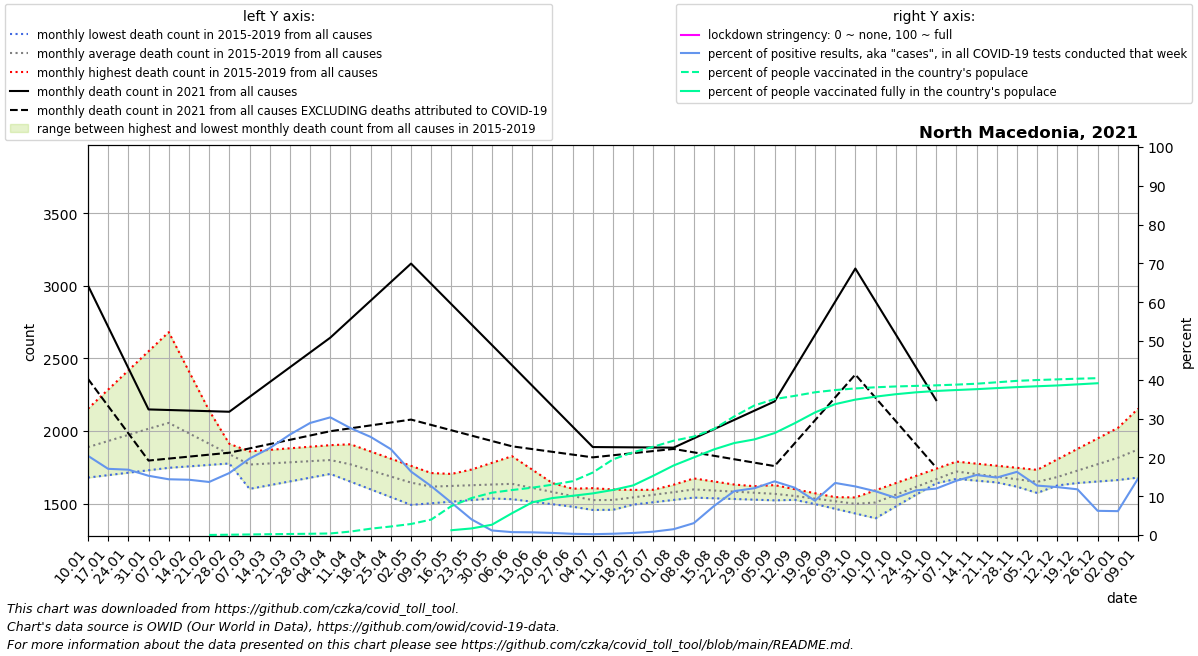

Values plotted in this chart, from the file beside it:
date, location, time_unit, time, deaths_2010_all_ages, deaths_2011_all_ages, deaths_2012_all_ages, deaths_2013_all_ages, deaths_2014_all_ages, deaths_2015_all_ages, deaths_2016_all_ages, deaths_2017_all_ages, deaths_2018_all_ages, deaths_2019_all_ages, deaths_2020_all_ages, deaths_2021_all_ages, new_deaths, new_cases_smoothed, new_tests_smoothed, stringency_index, people_vaccinated, people_fully_vaccinated, population, positive_test_percent
2021-01-10, North Macedonia, monthly, 1, , , , , , , 1844, 2154, 1680, 1880, 1832, 3002, 643.0, 328.9, 1612, , , , 2082661, 20.41
2021-01-17, North Macedonia, monthly, 2, , , , , , , 1867, 2286, 1697, 1877, 1818, 2718, 546.0, 356.5, 2090, , , , 2082661, 17.06
2021-01-24, North Macedonia, monthly, 3, , , , , , , 1890, 2417, 1713, 1874, 1803, 2434, 449.0, 276.5, 1642, , , , 2082661, 16.84
2021-01-31, North Macedonia, monthly, 4, , , , , , , 1913, 2549, 1730, 1871, 1788, 2149, 352.0, 281.9, 1847, , , , 2082661, 15.27
2021-02-07, North Macedonia, monthly, 5, , , , , , 2105, 1880, 2681, 1747, 1868, 1774, 2145, 334.5, 289.2, 2013, , , , 2082661, 14.37
2021-02-14, North Macedonia, monthly, 6, , , , , , 2041, 1848, 2411, 1757, 1866, 1744, 2141, 317.0, 319.4, 2242, , , , 2082661, 14.25
2021-02-21, North Macedonia, monthly, 7, , , , , , 1976, 1815, 2142, 1767, 1864, 1714, 2137, 299.5, 303.8, 2222, , 473.2, , 2082661, 13.67
2021-02-28, North Macedonia, monthly, 8, , , , , , 1912, 1783, 1872, 1777, 1862, 1683, 2133, 282.0, 423.8, 2653, , 1704, , 2082661, 15.97
2021-03-07, North Macedonia, monthly, 9, , , , , , 1848, 1750, 1602, 1787, 1860, 1653, 2235, 354.4, 581.3, 2952, , 3029, , 2082661, 19.69
2021-03-14, North Macedonia, monthly, 10, , , , , , 1860, 1740, 1628, 1788, 1871, 1657, 2337, 426.8, 702.9, 3139, , 4354, , 2082661, 22.39
2021-03-21, North Macedonia, monthly, 11, , , , , , 1872, 1730, 1654, 1788, 1882, 1661, 2439, 499.2, 876.3, 3385, , 5621, , 2082661, 25.89
2021-03-28, North Macedonia, monthly, 12, , , , , , 1885, 1719, 1679, 1788, 1892, 1666, 2541, 571.6, 1029, 3565, , 6761, , 2082661, 28.87
2021-04-04, North Macedonia, monthly, 13, , , , , , 1897, 1709, 1705, 1789, 1903, 1670, 2643, 644.0, 1111, 3663, , 8388, , 2082661, 30.32
2021-04-11, North Macedonia, monthly, 14, , , , , , 1909, 1692, 1652, 1751, 1851, 1674, 2770, 751.5, 1068, 3877, , 18548, , 2082661, 27.55
2021-04-18, North Macedonia, monthly, 15, , , , , , 1860, 1674, 1598, 1713, 1799, 1694, 2898, 859.0, 872.8, 3453, , 34025, , 2082661, 25.28
2021-04-25, North Macedonia, monthly, 16, , , , , , 1810, 1657, 1545, 1675, 1748, 1714, 3026, 966.5, 603.9, 2730, , 45814, , 2082661, 22.12
2021-05-02, North Macedonia, monthly, 17, , , , , , 1760, 1640, 1492, 1637, 1696, 1733, 3153, 1074, 395.2, 2418, , 59260, , 2082661, 16.34
2021-05-09, North Macedonia, monthly, 18, , , , , , 1711, 1630, 1503, 1599, 1644, 1753, 3013, 970.8, 219.8, 1747, , 83027, , 2082661, 12.58
2021-05-16, North Macedonia, monthly, 19, , , , , , 1705, 1621, 1514, 1582, 1690, 1729, 2873, 867.6, 147.5, 1769, , 155599, 25855, 2082661, 8.337
2021-05-23, North Macedonia, monthly, 20, , , , , , 1699, 1611, 1525, 1565, 1736, 1705, 2733, 764.4, 70.06, 1745, , 198695, 35398, 2082661, 4.015
2021-05-30, North Macedonia, monthly, 21, , , , , , 1693, 1602, 1536, 1548, 1781, 1681, 2593, 661.2, 35.22, 2997, , 227177, 55158, 2082661, 1.175
2021-06-06, North Macedonia, monthly, 22, , , , , , 1687, 1592, 1547, 1531, 1827, 1657, 2453, 558.0, 27.18, 3634, , 241496, 117154, 2082661, 0.7481
2021-06-13, North Macedonia, monthly, 23, , , , , , 1641, 1596, 1558, 1514, 1734, 1713, 2312, 436.2, 18.33, 2637, , 254074, 175401, 2082661, 0.6949
2021-06-20, North Macedonia, monthly, 24, , , , , , 1595, 1600, 1570, 1496, 1642, 1769, 2172, 314.5, 15.31, 2835, , 270246, 198424, 2082661, 0.5398
2021-06-27, North Macedonia, monthly, 25, , , , , , 1550, 1603, 1582, 1479, 1550, 1825, 2031, 192.8, 8.898, 2854, , 288772, 210522, 2082661, 0.3118
2021-07-04, North Macedonia, monthly, 26, , , , , , 1504, 1607, 1593, 1462, 1457, 1881, 1890, 71.0, 5.612, 2557, , 335325, 223420, 2082661, 0.2195
2021-07-11, North Macedonia, monthly, 27, , , , , , 1458, 1598, 1594, 1478, 1500, 1937, 1889, 55.5, 9.225, 2788, , 406114, 241899, 2082661, 0.3309
2021-07-18, North Macedonia, monthly, 28, , , , , , 1496, 1588, 1595, 1494, 1544, 1928, 1888, 40.0, 15.04, 2809, , 444427, 266353, 2082661, 0.5355
2021-07-25, North Macedonia, monthly, 29, , , , , , 1534, 1579, 1596, 1510, 1587, 1920, 1887, 24.5, 18.8, 2173, , 473975, 318302, 2082661, 0.865
2021-08-01, North Macedonia, monthly, 30, , , , , , 1573, 1570, 1597, 1526, 1631, 1912, 1886, 9.0, 36.33, 2418, , 506275, 373198, 2082661, 1.502
2021-08-08, North Macedonia, monthly, 31, , , , , , 1611, 1566, 1598, 1542, 1674, 1903, 1950, 96.2, 119.3, 3901, , 528346, 416377, 2082661, 3.059
2021-08-15, North Macedonia, monthly, 32, , , , , , 1595, 1563, 1606, 1537, 1653, 1892, 2013, 183.4, 419, 5608, , 569641, 459551, 2082661, 7.472
2021-08-22, North Macedonia, monthly, 33, , , , , , 1579, 1559, 1613, 1532, 1632, 1880, 2077, 270.6, 808.4, 7145, , 636363, 493577, 2082661, 11.31
2021-08-29, North Macedonia, monthly, 34, , , , , , 1562, 1556, 1620, 1528, 1611, 1869, 2140, 357.8, 975.7, 8091, , 695375, 513100, 2082661, 12.06
2021-09-05, North Macedonia, monthly, 35, , , , , , 1546, 1552, 1628, 1523, 1590, 1857, 2204, 445.0, 788.9, 5706, , 729581, 546987, 2082661, 13.83
2021-09-12, North Macedonia, monthly, 36, , , , , , 1530, 1550, 1600, 1526, 1559, 1846, 2433, 516.2, 561.3, 4602, , 746826, 600140, 2082661, 12.19
2021-09-19, North Macedonia, monthly, 37, , , , , , 1498, 1548, 1572, 1530, 1529, 1826, 2662, 587.5, 492, 5564, , 766024, 657745, 2082661, 8.844
2021-09-26, North Macedonia, monthly, 38, , , , , , 1465, 1545, 1544, 1534, 1498, 1806, 2890, 658.8, 453.8, 3381, , 778056, 702455, 2082661, 13.42
2021-10-03, North Macedonia, monthly, 39, , , , , , 1432, 1543, 1516, 1537, 1468, 1785, 3119, 730.0, 385.1, 3075, , 786698, 726707, 2082661, 12.52
2021-10-10, North Macedonia, monthly, 40, , , , , , 1400, 1592, 1547, 1565, 1437, 1765, 2892, 663.5, 363.3, 3223, , 792932, 742688, 2082661, 11.27
2021-10-17, North Macedonia, monthly, 41, , , , , , 1481, 1642, 1578, 1594, 1514, 1902, 2666, 597.0, 309.4, 3223, , 797257, 755658, 2082661, 9.6
2021-10-24, North Macedonia, monthly, 42, , , , , , 1562, 1691, 1609, 1622, 1592, 2038, 2440, 530.5, 370.7, 3223, , 800334, 765821, 2082661, 11.5
2021-10-31, North Macedonia, monthly, 43, , , , , , 1642, 1741, 1640, 1651, 1669, 2175, 2213, 464.0, 385.6, 3223, , 803296, 773161, 2082661, 11.96
2021-11-07, North Macedonia, monthly, 44, , , , , , 1723, 1790, 1671, 1679, 1746, 2312, , 461.0, 450.7, 3223, , 807206, 778158, 2082661, 13.98
2021-11-14, North Macedonia, monthly, 45, , , , , , 1710, 1776, 1659, 1672, 1703, 2619, , 458.0, 498.7, 3223, , 811963, 782796, 2082661, 15.47
2021-11-21, North Macedonia, monthly, 46, , , , , , 1697, 1762, 1646, 1665, 1660, 2926, , 455.0, 424.4, 2866, , 819611, 788509, 2082661, 14.81
2021-11-28, North Macedonia, monthly, 47, , , , , , 1684, 1747, 1634, 1658, 1617, 3233, , 452.0, 407.9, 2505, , 827385, 793846, 2082661, 16.28
2021-12-05, North Macedonia, monthly, 48, , , , , , 1671, 1733, 1622, 1651, 1574, 3540, , 449.0, 363.4, 2853, , 831787, 798360, 2082661, 12.74
2021-12-12, North Macedonia, monthly, 49, , , , , , 1658, 1805, 1632, 1697, 1626, 3847, , 431.5, 304.8, 2468, , 835307, 802671, 2082661, 12.35
2021-12-19, North Macedonia, monthly, 50, , , , , , 1699, 1878, 1642, 1743, 1677, 3707, , 414.0, 289.4, 2457, , 838870, 808601, 2082661, 11.78
2021-12-26, North Macedonia, monthly, 51, , , , , , 1740, 1950, 1653, 1788, 1729, 3567, , 396.5, 269.8, 4327, , 841817, 814586, 2082661, 6.235
2022-01-02, North Macedonia, monthly, 52, , , , , , 1780, 2022, 1663, 1834, 1780, 3427, , 379.0, 318.6, 5177, , , , 2082661, 6.154
2022-01-09, North Macedonia, monthly, 1, , , , , , 1821, 2154, 1680, 1880, 1832, 3287, , 331.2, 753.9, 5177, , , , 2082661, 14.56
